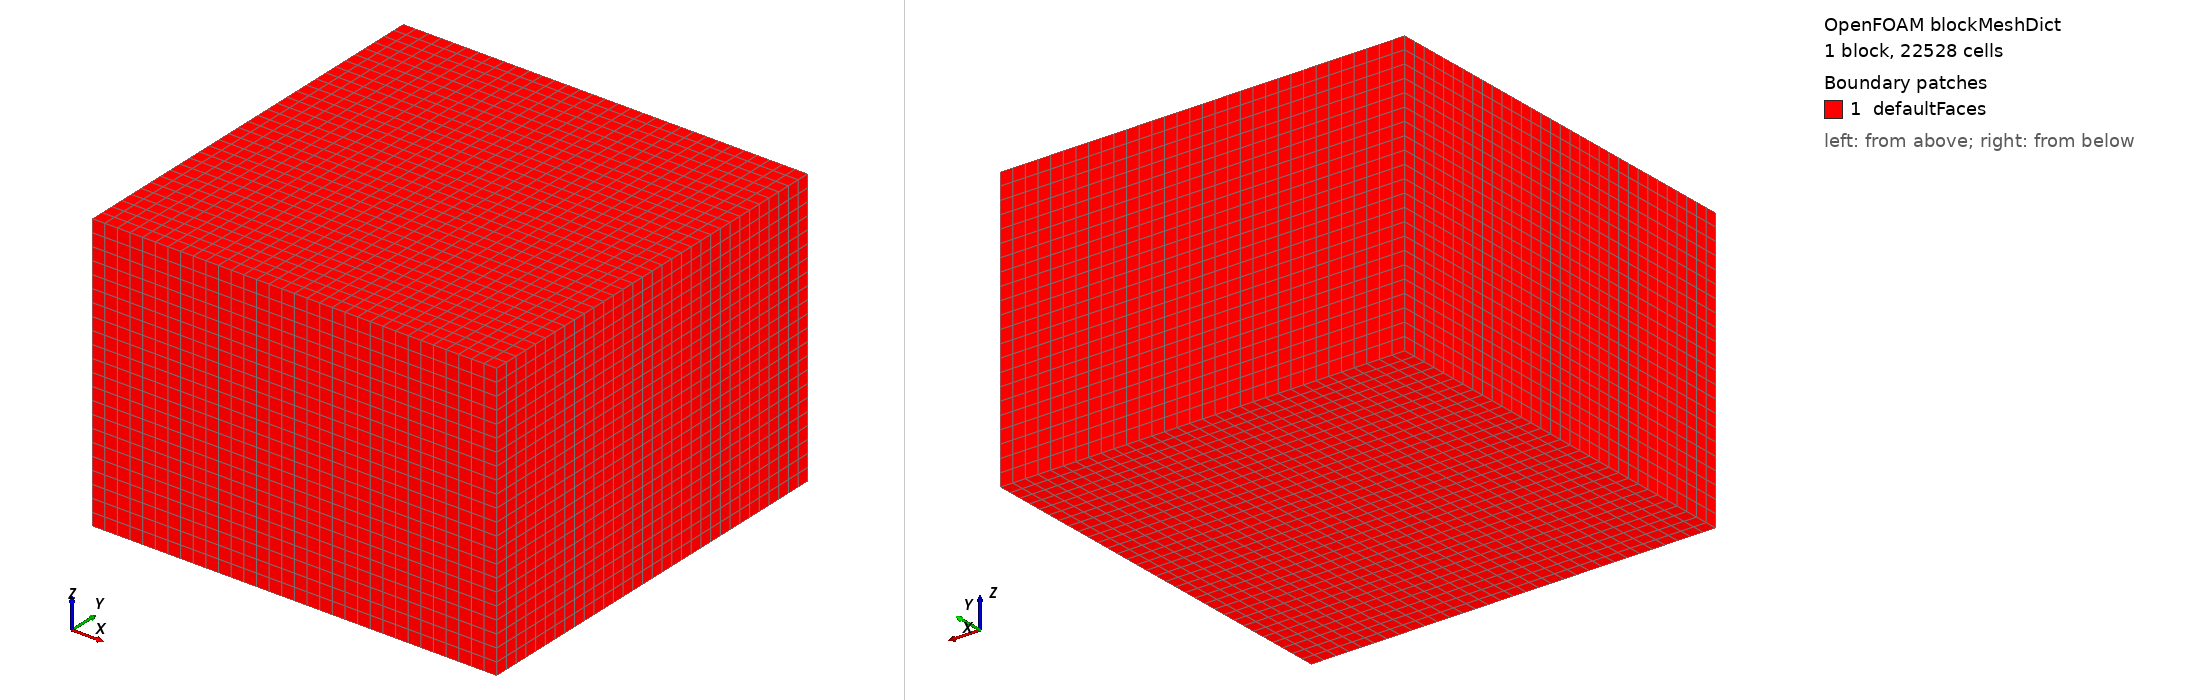

OpenFOAM case: the mesh blockMesh builds from blockMeshDict, 1 block(s), 22528 cells. Boundary patches (legend numbers): 1 defaultFaces. Left view from above one corner, right view from below the opposite corner. Boundary conditions: 2 field file(s) under 0/; 0 of 1 drawn patches have an entry in a shipped field file.

=== system/blockMeshDict ===
/*--------------------------------*- C++ -*----------------------------------*\
| =========                 |                                                 |
| \\      /  F ield         | OpenFOAM: The Open Source CFD Toolbox           |
|  \\    /   O peration     | Version:  v2512                                 |
|   \\  /    A nd           | Website:  www.openfoam.com                      |
|    \\/     M anipulation  |                                                 |
\*---------------------------------------------------------------------------*/
FoamFile
{
	version     2.0;
	format      ascii;
	class       dictionary;
	object      blockMeshDict;
}
// * * * * * * * * * * * * * * * * * * * * * * * * * * * * * * * * * * * * * //

scale	1;

vertices
(
	(-0.7778177000000001 -0.7778177000000001 -0.55)
	(0.8221823 -0.7778177000000001 -0.55)
	(0.8221823 0.8221823 -0.55)
	(-0.7778177000000001 0.8221823 -0.55)
	(-0.7778177000000001 -0.7778177000000001 0.55)
	(0.8221823 -0.7778177000000001 0.55)
	(0.8221823 0.8221823 0.55)
	(-0.7778177000000001 0.8221823 0.55)
);

blocks
(
	hex (0 1 2 3 4 5 6 7) zoneA (32 32 22) simpleGrading (1 1 1)
);

// * * * * * * * * * * * * * * * * * * * * * * * * * * * * * * * * * * * * * //


=== system/controlDict ===
/*--------------------------------*- C++ -*----------------------------------*\
| =========                 |                                                 |
| \\      /  F ield         | OpenFOAM: The Open Source CFD Toolbox           |
|  \\    /   O peration     | Version:  v2512                                 |
|   \\  /    A nd           | Website:  www.openfoam.com                      |
|    \\/     M anipulation  |                                                 |
\*---------------------------------------------------------------------------*/
// * * * * * * * * * * * * * * * * * * * * * * * * * * * * * * * * * * * * * //
FoamFile
{
    version     2.0;
    format      ascii;
    class       dictionary;
    object      controlDict;
}
// * * * * * * * * * * * * * * * * * * * * * * * * * * * * * * * * * * * * * //

application         solidFoam;

startFrom           latestTime;

startTime           0;

stopAt              endTime;

endTime             200;

deltaT              1;

writeControl        runTime;

writeInterval       100;

purgeWrite          2;

writeFormat         binary;

writePrecision      6;

writeCompression    off;

timeFormat          general;

timePrecision       6;

runTimeModifiable   true;

adjustTimeStep      no;

libs
(
);

functions
{
    #include "functionObjects"
}

// ************************************************************************* //
